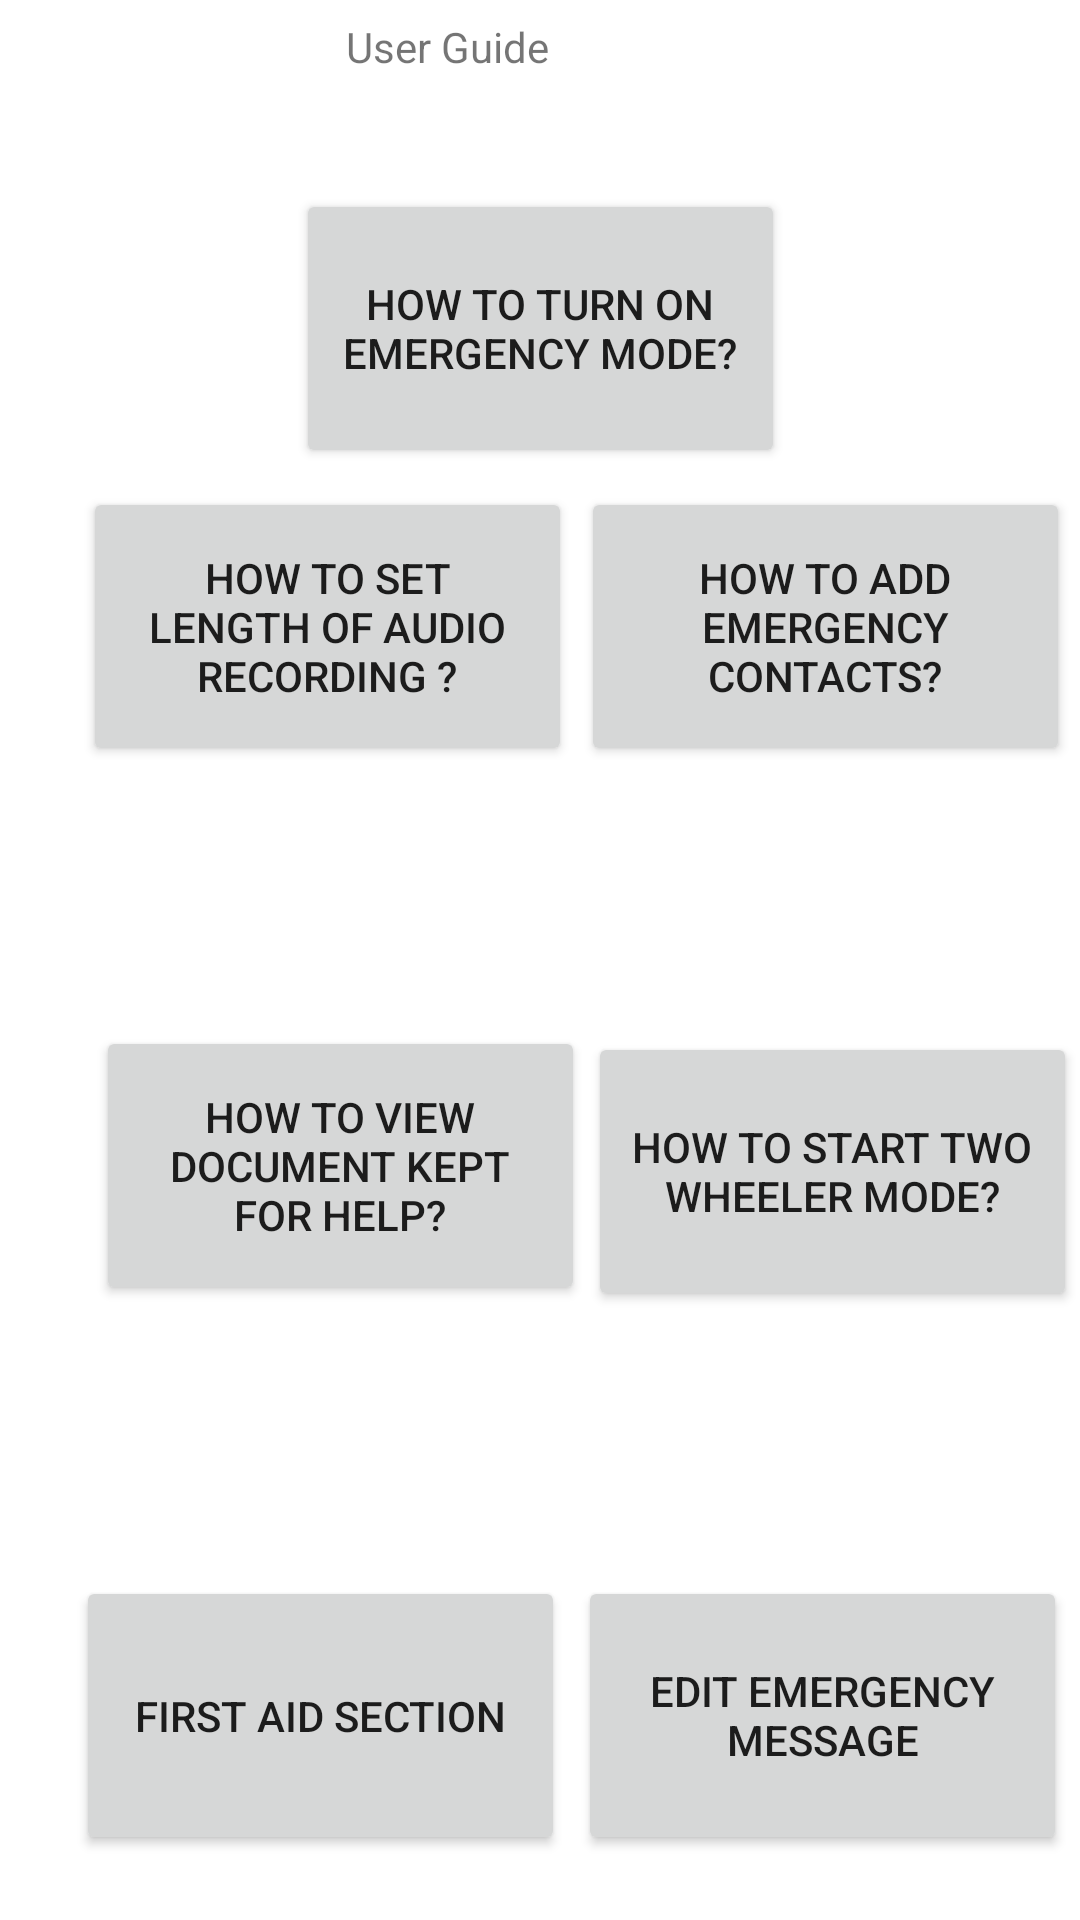

The Android layout XML behind this screen, and the referenced resources:
<!-- AndroidManifest.xml: application theme Theme.Surakchya -->
<!-- res/layout/activity_user_guide.xml -->
<?xml version="1.0" encoding="utf-8"?>
<androidx.constraintlayout.widget.ConstraintLayout xmlns:android="http://schemas.android.com/apk/res/android"
    xmlns:app="http://schemas.android.com/apk/res-auto"
    xmlns:tools="http://schemas.android.com/tools"
    android:layout_width="match_parent"
    android:layout_height="match_parent"
    tools:context=".UserGuide">

    <Button
        android:id="@+id/buttonUserRecording"
        android:layout_width="163dp"
        android:layout_height="93dp"
        android:text="@string/set_user_audio"
        app:layout_constraintBottom_toBottomOf="parent"
        app:layout_constraintEnd_toEndOf="parent"
        app:layout_constraintHorizontal_bias="0.141"
        app:layout_constraintStart_toStartOf="parent"
        app:layout_constraintTop_toTopOf="parent"
        app:layout_constraintVertical_bias="0.297" />

    <Button
        android:id="@+id/buttonUserEmergency"
        android:layout_width="163dp"
        android:layout_height="93dp"
        android:text="@string/emergency_user_guide"
        app:layout_constraintBottom_toBottomOf="parent"
        app:layout_constraintEnd_toEndOf="parent"
        app:layout_constraintStart_toStartOf="parent"
        app:layout_constraintTop_toTopOf="parent"
        app:layout_constraintVertical_bias="0.115" />

    <Button
        android:id="@+id/buttonUserContact"
        android:layout_width="163dp"
        android:layout_height="93dp"
        android:text="@string/user_add_contact"
        app:layout_constraintBottom_toBottomOf="parent"
        app:layout_constraintEnd_toEndOf="parent"
        app:layout_constraintHorizontal_bias="0.48"
        app:layout_constraintStart_toEndOf="@+id/buttonUserRecording"
        app:layout_constraintTop_toTopOf="parent"
        app:layout_constraintVertical_bias="0.297" />

    <Button
        android:id="@+id/buttonUserHelpDoc"
        android:layout_width="163dp"
        android:layout_height="93dp"
        android:layout_marginStart="32dp"
        android:layout_marginLeft="32dp"
        android:text="@string/user_help_doc"
        app:layout_constraintBottom_toTopOf="@+id/buttonUserFirstAid"
        app:layout_constraintStart_toStartOf="parent"
        app:layout_constraintTop_toBottomOf="@+id/buttonUserRecording"
        app:layout_constraintVertical_bias="0.49" />

    <Button
        android:id="@+id/buttonTwoWheeler"
        android:layout_width="163dp"
        android:layout_height="93dp"
        android:text="@string/user_two_whheler"
        app:layout_constraintBottom_toTopOf="@+id/buttonUserMessage"
        app:layout_constraintEnd_toEndOf="parent"
        app:layout_constraintStart_toEndOf="@+id/buttonUserHelpDoc"
        app:layout_constraintTop_toBottomOf="@+id/buttonUserContact" />

    <Button
        android:id="@+id/buttonUserMessage"
        android:layout_width="163dp"
        android:layout_height="93dp"
        android:layout_marginTop="248dp"
        android:text="@string/edit_em_message"
        app:layout_constraintBottom_toBottomOf="parent"
        app:layout_constraintEnd_toEndOf="parent"
        app:layout_constraintStart_toEndOf="@+id/buttonUserFirstAid"
        app:layout_constraintTop_toBottomOf="@+id/buttonUserContact" />

    <Button
        android:id="@+id/buttonUserFirstAid"
        android:layout_width="163dp"
        android:layout_height="93dp"
        android:layout_marginTop="248dp"
        android:text="@string/user_first_aid"
        app:layout_constraintBottom_toBottomOf="parent"
        app:layout_constraintEnd_toEndOf="parent"
        app:layout_constraintHorizontal_bias="0.129"
        app:layout_constraintStart_toStartOf="parent"
        app:layout_constraintTop_toBottomOf="@+id/buttonUserRecording"
        app:layout_constraintVertical_bias="0.504" />

    <TextView
        android:id="@+id/textView21"
        android:layout_width="128dp"
        android:layout_height="50dp"
        android:layout_marginStart="165dp"
        android:layout_marginLeft="165dp"
        android:layout_marginTop="6dp"
        android:layout_marginEnd="165dp"
        android:layout_marginRight="165dp"
        android:layout_marginBottom="7dp"
        android:text="@string/user_guide"
        app:layout_constraintBottom_toTopOf="@+id/buttonUserEmergency"
        app:layout_constraintEnd_toEndOf="parent"
        app:layout_constraintHorizontal_bias="0.51"
        app:layout_constraintStart_toStartOf="parent"
        app:layout_constraintTop_toTopOf="parent"
        app:layout_constraintVertical_bias="0.909" />
</androidx.constraintlayout.widget.ConstraintLayout>
<!-- resources referenced by this layout -->
<resources>
  <string name="edit_em_message">Edit emergency message</string>
  <string name="emergency_user_guide">how to turn on emergency mode?</string>
  <string name="set_user_audio">how to set length of  audio recording ?</string>
  <string name="user_add_contact">how to add emergency contacts?</string>
  <string name="user_first_aid">First Aid Section</string>
  <string name="user_guide">User Guide</string>
  <string name="user_help_doc">how to view document kept for help?</string>
  <string name="user_two_whheler">how to start two wheeler mode?</string>
  <style name="Theme.Surakchya" parent="Theme.MaterialComponents.DayNight.DarkActionBar">
          
          <item name="colorPrimary">@color/purple_500</item>
          <item name="colorPrimaryVariant">@color/purple_700</item>
          <item name="colorOnPrimary">@color/white</item>
          
          <item name="colorSecondary">@color/teal_200</item>
          <item name="colorSecondaryVariant">@color/teal_700</item>
          <item name="colorOnSecondary">@color/black</item>
          
          <item name="android:statusBarColor" tools:targetApi="l">?attr/colorPrimaryVariant</item>
          
      </style>
  <color name="purple_500">#FF6200EE</color>
  <color name="purple_700">#FF3700B3</color>
  <color name="white">#FFFFFFFF</color>
  <color name="teal_200">#FF03DAC5</color>
  <color name="teal_700">#FF018786</color>
  <color name="black">#FF000000</color>
</resources>
